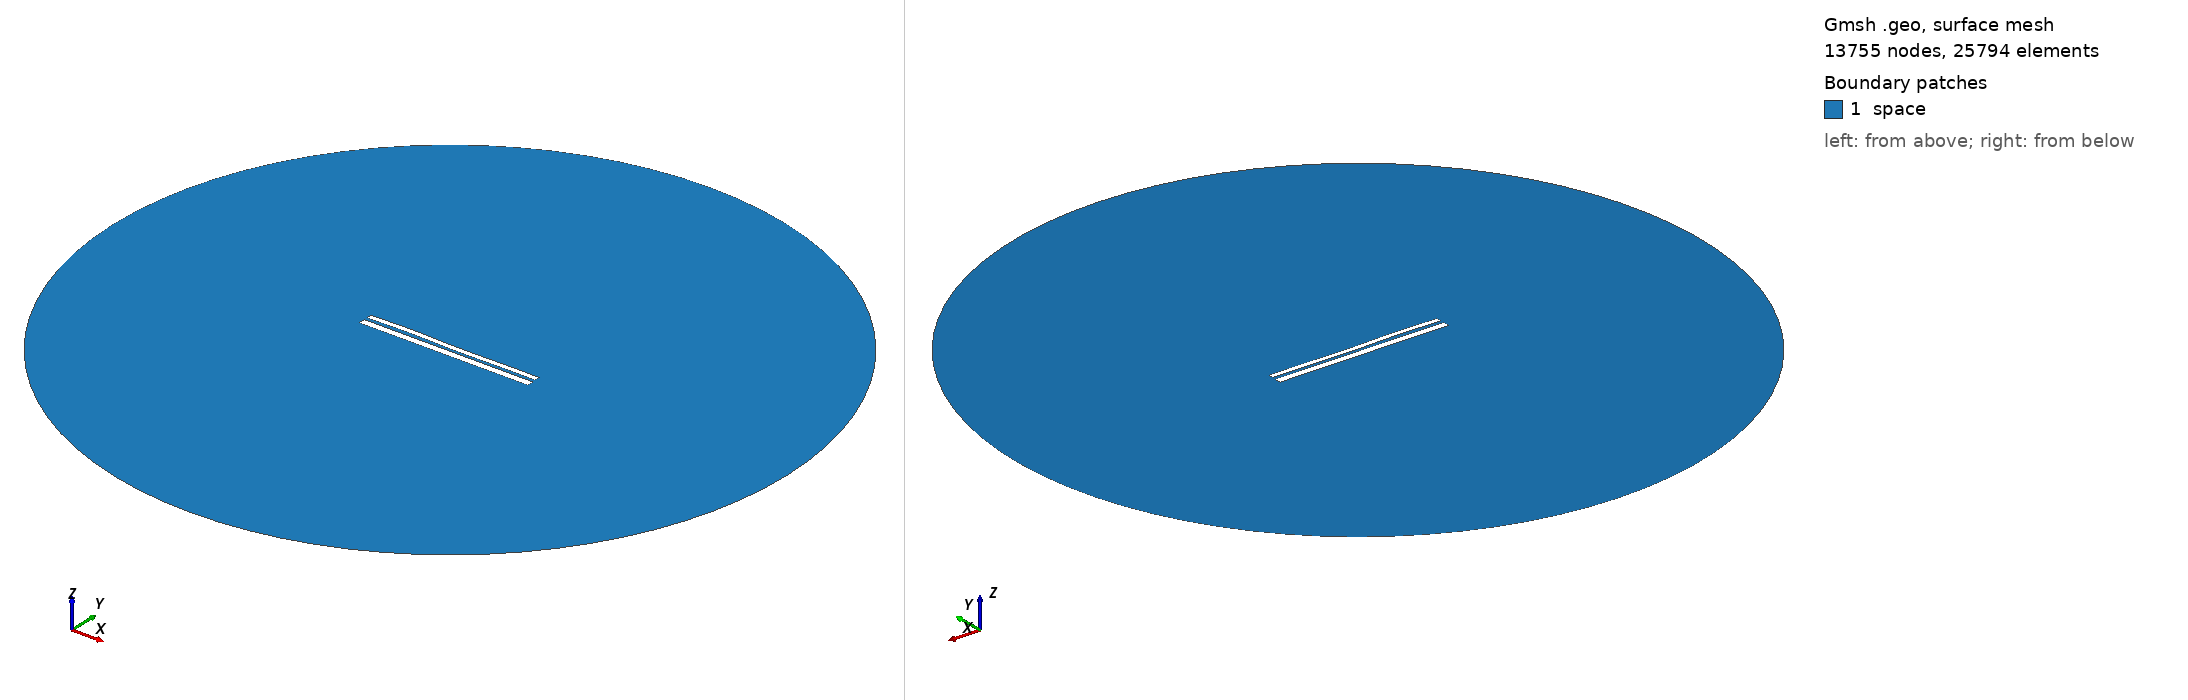

Gmsh geometry script, surface-meshed: 13755 nodes, 25794 surface elements. Boundary patches (legend numbers): 1 space. Left view from above one corner, right view from below the opposite corner. Legend entries are the model's physical surfaces. The drawing asked Gmsh for element sizes between 1% and 20% of the model's largest extent; the script's own settings can give other sizes.

=== 9575.geo (drawn) ===
//---------------------------------------
// Geometry kernel
//---------------------------------------

SetFactory("OpenCASCADE");



//---------------------------------------
// Parameters of the geometry
//---------------------------------------

// Overetch of the upper plate
overetch = 0.375;

// Distance between the plates
distance = 1.5;

// Discretization over the x axis (for the deformation)
nx = 50; 

// Length of the plate
L = 100 - overetch; 

// Number of modes
n = 4; 

// 1st mode coefficient
coeff(1) = -0.075;
beta(1) = 0.596864 * 3.1415926535 / L;

// 2nd mode coefficient
coeff(2) = 0.0;
beta(2) = 1.49418 * 3.1415926535 / L;

// 3rd mode coefficient
coeff(3) = 0.15;
beta(3) = 2.50025 * 3.1415926535 / L;

// 4th mode coefficient
coeff(4) = 0.15;
beta(4) = 3.49999 * 3.1415926535 / L;



//---------------------------------------
// Upper plate (deformed rectangle)
//---------------------------------------

// Coordiantes of the upper plate
xmin = -50;
xmax = 50 - overetch;

// Height of the upper plate
yheight = 4 - 2 * overetch;

// Indexes of the points
UpperID[] = {};
LowerID[] = {};
LeftID[] = {};
RightID[] = {};

// Point index
p = 1;

// Horizontal edges
For i In {1:nx}
    x = xmin + (i-1)*(xmax - xmin)/(nx-1);

    y_bottom = distance / 2 + overetch;
    For j In {1:n}
        C = (Cosh(beta(j)*L) + Cos(beta(j)*L)) / (Sinh(beta(j)*L) + Sin(beta(j)*L));
        y_bottom  = y_bottom + coeff(j) * (Cosh(beta(j)*(x+50)) - Cos(beta(j)*(x+50)) - C * (Sinh(beta(j)*(x+50)) - Sin(beta(j)*(x+50))));
    EndFor

    y_top = y_bottom + yheight;

    Point(p) = {x, y_top, 0, 1.0};
    UpperID[i] = p;
    p = p + 1;

    Point(p) = {x, y_bottom, 0, 1.0};
    LowerID[i] = p;
    p = p + 1;
EndFor

// Create point lists
UpperPts[] = {}; LowerPts[] = {};
For i In {1:nx}
  UpperPts[] += {UpperID[i]};
  LowerPts[] += {LowerID[i]};
EndFor

// Build splines
Spline(1) = {UpperPts[]};
Spline(2) = {LowerPts[]};
Line(3) = {LowerPts[nx-1], UpperPts[nx-1]};
Line(4) = {LowerPts[0], UpperPts[0]};

// Build the plane surface
Curve Loop(1) = {2, 3, -1, -4};
Plane Surface(1) = {1};



//---------------------------------------
// Lower plate (rectangle)
//---------------------------------------

// Vertices
Point(1001) = {-50, -1, 0, 1.0};
Point(1002) = { 50, -1, 0, 1.0};
Point(1003) = { 50,  -5, 0, 1.0};
Point(1004) = {-50,  -5, 0, 1.0};

// Edges
Line(5) = {1001, 1002};
Line(6) = {1002, 1003};
Line(7) = {1003, 1004};
Line(8) = {1004, 1001};

// Plane surface
Line Loop(2) = {5, 6, 7, 8};
Plane Surface(2) = {2}; 



//---------------------------------------
// Outer (fictious) boundary
//---------------------------------------

// Points
Point(1005) = {0, 0, 0};       // Center
Point(1006) = {200, 0, 0};     // Start point
Point(1007) = {0, 200, 0};     // 90 degrees
Point(1008) = {-200, 0, 0};    // 180 degrees
Point(1009) = {0, -200, 0};    // 270 degrees

// Circle arcs (each needs start, center, end)
Circle(9) = {1006, 1005, 1007};
Circle(10) = {1007, 1005, 1008};
Circle(11) = {1008, 1005, 1009};
Circle(12) = {1009, 1005, 1006};

// Plane surface for the entire domain
Curve Loop(3) = {9, 10, 11, 12};
Surface(3) = {3};

// Subtract the plates from the whole domain to obtain the actual domain where we want to solve the equations
BooleanDifference{ Surface{3}; Delete; }{ Surface{1}; Surface{2}; Delete; }




//---------------------------------------
// Transfinite Lines/Curves
//---------------------------------------

// Set the number of points on the boundaries
r = 7;

// Plates
Transfinite Curve {1, 2} = 50*r Using Progression 1;
Transfinite Curve {3, 4} = 2*r Using Progression 1;
Transfinite Line {5, 7} = 50*r Using Progression 1;
Transfinite Line {6, 8} = 2*r Using Progression 1;

// Outer boundary
Transfinite Line {9, 10, 11, 12} = 20 Using Progression 1;



//---------------------------------------
// Physical groups
//---------------------------------------                

// Physical curves (boundaries)
Physical Line("force_segment", 10) = {2};
Physical Line("upper_plate", 11) = {1, 3, 4};
Physical Line("lower_plate", 12) = {5, 6, 7, 8};
Physical Line("boundary", 20) = {9, 10, 11, 12};

// Physical Surfaces
Physical Surface("space", 30) = {3};



//---------------------------------------
// 6. Generate the Mesh
//---------------------------------------

// 2D mesh generation
Mesh 2;
